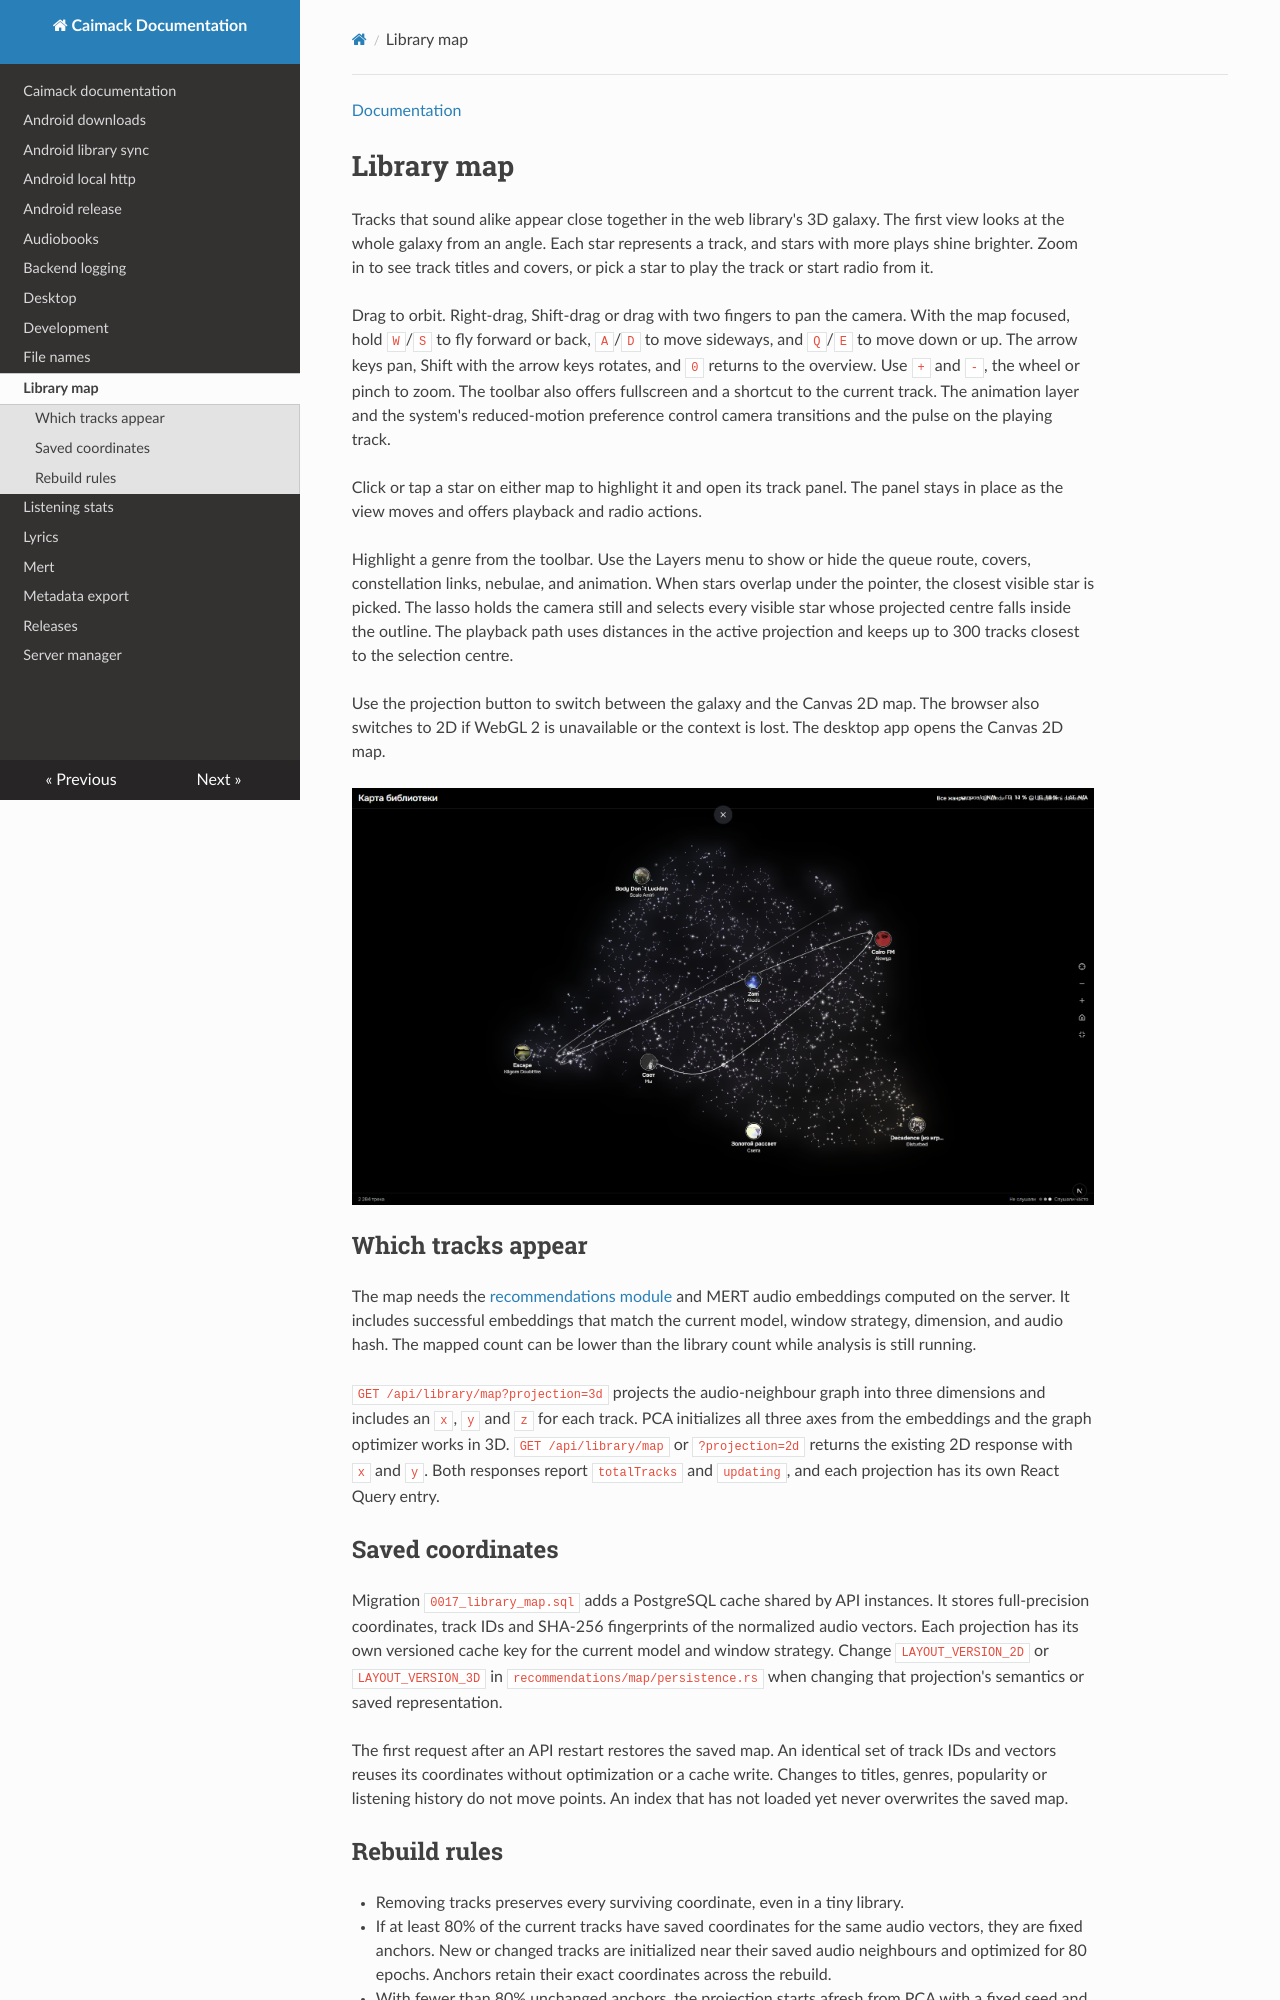

repository: BulatRuslanovich/caimack · page: library-map.html · generator: mkdocs

[Documentation](README.md#music-library)

# Library map

Tracks that sound alike appear close together in the web library's 3D galaxy.
The first view looks at the whole galaxy from an angle. Each star represents
a track, and stars with more plays shine brighter. Zoom in to see track
titles and covers, or pick a star to play the track or start radio from it.

Drag to orbit. Right-drag, Shift-drag or drag with two fingers to pan the
camera. With the map focused, hold `W`/`S` to fly forward
or back, `A`/`D` to move sideways, and `Q`/`E` to move down or up. The arrow
keys pan, Shift with the arrow keys rotates, and `0` returns to the overview.
Use `+` and `-`, the wheel or pinch to zoom. The toolbar also offers fullscreen
and a shortcut to the current track. The animation layer and the system's
reduced-motion preference control camera transitions and the pulse on the
playing track.

Click or tap a star on either map to highlight it and open its track panel.
The panel stays in place as the view moves and offers playback and radio actions.

Highlight a genre from the toolbar. Use the Layers menu to show or hide the
queue route, covers, constellation links, nebulae, and animation. When stars
overlap under the pointer, the closest visible star is picked. The lasso
holds the camera still and selects every visible star whose projected centre
falls inside the outline. The playback path uses distances in the active
projection and keeps up to 300 tracks closest to the selection centre.

Use the projection button to switch between the galaxy and the Canvas 2D map.
The browser also switches to 2D if WebGL 2 is unavailable or the context is
lost. The desktop app opens the Canvas 2D map.

![Canvas 2D library map showing clusters of tracks and the area selection control](screenshots/landing/map.webp)

## Which tracks appear

The map needs the [recommendations module](mert.md) and MERT audio embeddings
computed on the server. It includes successful embeddings that match the
current model, window strategy, dimension, and audio hash. The mapped count
can be lower than the library count while analysis is still running.

`GET /api/library/map?projection=3d` projects the audio-neighbour graph into
three dimensions and includes an `x`, `y` and `z` for each track. PCA initializes
all three axes from the embeddings and the graph optimizer works in 3D.
`GET /api/library/map` or `?projection=2d` returns the existing 2D response with
`x` and `y`. Both responses report `totalTracks` and `updating`, and each
projection has its own React Query entry.

## Saved coordinates

Migration `0017_library_map.sql` adds a PostgreSQL cache shared by API instances.
It stores full-precision coordinates, track IDs and SHA-256 fingerprints of the
normalized audio vectors. Each projection has its own versioned cache key
for the current model and window strategy. Change `LAYOUT_VERSION_2D` or
`LAYOUT_VERSION_3D` in `recommendations/map/persistence.rs` when changing that
projection's semantics or saved representation.

The first request after an API restart restores the saved map. An identical set
of track IDs and vectors reuses its coordinates without optimization or a cache
write. Changes to titles, genres, popularity or listening history do not move
points. An index that has not loaded yet never overwrites the saved map.
